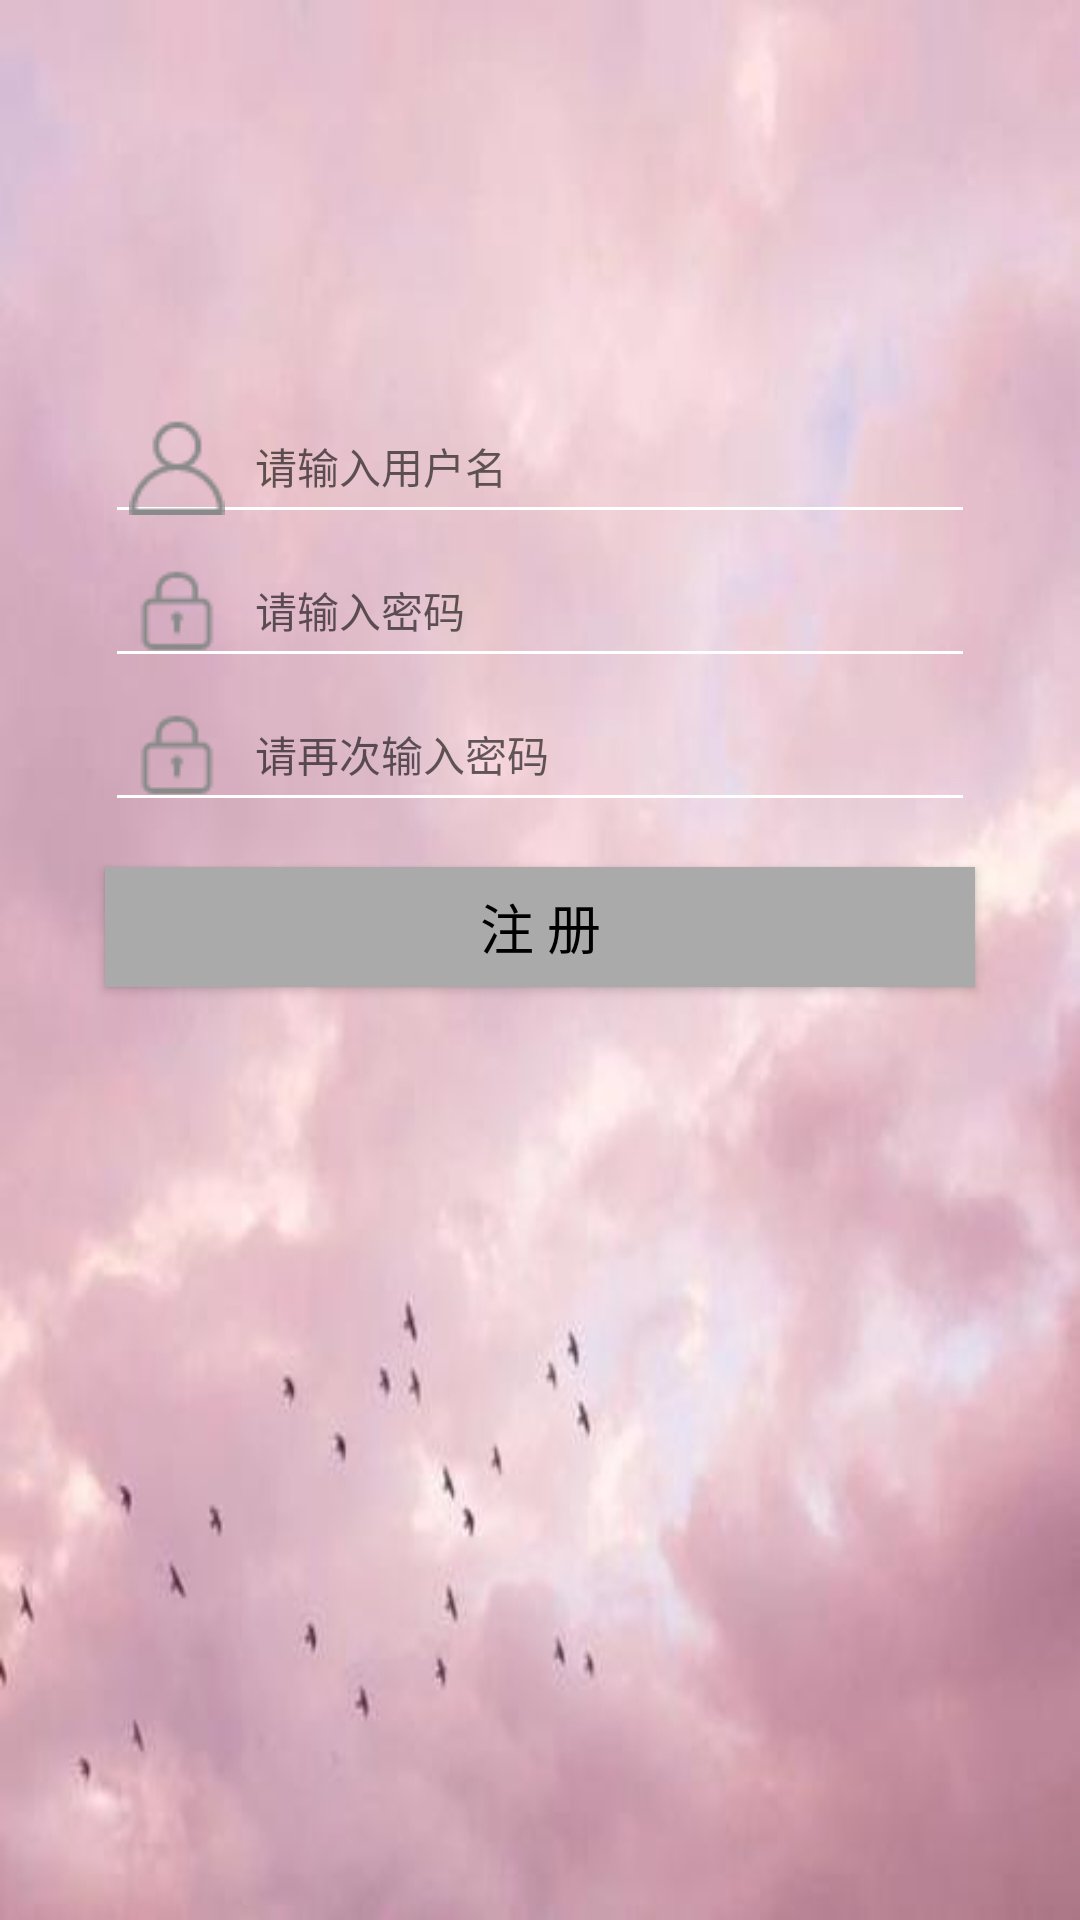

Android layout source for this screen:
<!-- AndroidManifest.xml: application theme NoActionBar -->
<!-- res/layout/activity_register.xml -->
<?xml version="1.0" encoding="utf-8"?>
<LinearLayout
    xmlns:android="http://schemas.android.com/apk/res/android"
    xmlns:app="http://schemas.android.com/apk/res-auto"
    xmlns:tools="http://schemas.android.com/tools"
    android:id="@+id/activity_register"
    android:layout_width="match_parent"
    android:layout_height="match_parent"
    android:background="@drawable/register_bg"
    tools:context=".RegisterActivity"
    android:orientation="vertical">
    
    <ImageView
        android:layout_width="70dp"
        android:layout_height="70dp"
        android:layout_gravity="center_horizontal"
        android:layout_marginTop="25dp"
        android:src="@drawable/default_icon"/>
    
    <EditText
        android:id="@+id/et_user_name"
        android:layout_width="fill_parent"
        android:layout_height="48dp"
        android:layout_gravity="center_horizontal"
        android:layout_marginLeft="35dp"
        android:layout_marginRight="35dp"
        android:layout_marginTop="35dp"
        android:drawableStart="@drawable/user_name_icon"
        android:drawablePadding="10dp"
        android:gravity="center_vertical"
        android:hint="请输入用户名"
        android:paddingLeft="8dp"
        android:singleLine="true"
        android:textColor="@android:color/black"
        android:textSize="14sp"/>
    <EditText
        android:id="@+id/et_psw"
        android:layout_width="fill_parent"
        android:layout_gravity="center_horizontal"
        android:layout_height="48dp"
        android:layout_marginLeft="35dp"
        android:layout_marginRight="35dp"
        android:drawableStart="@drawable/psd_icon"
        android:drawablePadding="10dp"
        android:hint="请输入密码"
        android:inputType="textPassword"
        android:paddingLeft="8dp"
        android:singleLine="true"
        android:textColor="@android:color/black"
        android:textSize="14sp"/>
    <EditText
        android:id="@+id/et_psw_again"
        android:layout_width="fill_parent"
        android:layout_height="48dp"
        android:layout_gravity="center_horizontal"
        android:layout_marginLeft="35dp"
        android:layout_marginRight="35dp"
        android:drawableStart="@drawable/psd_icon"
        android:drawablePadding="10dp"
        android:hint="请再次输入密码"
        android:inputType="textPassword"
        android:paddingLeft="8dp"
        android:singleLine="true"
        android:textColor="@android:color/black"
        android:textSize="14sp"/>
    <Button
        android:id="@+id/btn_register"
        android:layout_width="fill_parent"
        android:layout_height="40dp"
        android:layout_gravity="center_horizontal"
        android:layout_marginLeft="35dp"
        android:layout_marginRight="35dp"
        android:layout_marginTop="15dp"
        android:background="@android:color/darker_gray"
        android:text="注 册"
        android:textColor="@android:color/black"
        android:textSize="18sp"/>
</LinearLayout>
<!-- resources referenced by this layout -->
<resources>
  <!-- drawable psd_icon: png bitmap (drawable-v24, 603 bytes) -->
  <!-- drawable register_bg: jpg bitmap (drawable-v24, 11483 bytes) -->
  <!-- drawable user_name_icon: png bitmap (drawable-v24, 756 bytes) -->
  <style name="NoActionBar" parent="Theme.AppCompat.Light.NoActionBar">
  
          <item name="colorPrimaryDark">@color/colorPrimaryDark</item>
          <item name="colorAccent">@color/colorAccent</item>
  
          <item name="windowNoTitle">true</item>
          
          <item name="colorControlNormal">@android:color/white</item>
          
          <item name="android:windowTranslucentStatus">true</item>
  
          <item name="android:windowContentOverlay">@null</item>
      </style>
  <color name="colorPrimaryDark">#00574B</color>
  <color name="colorAccent">#D81B60</color>
</resources>
